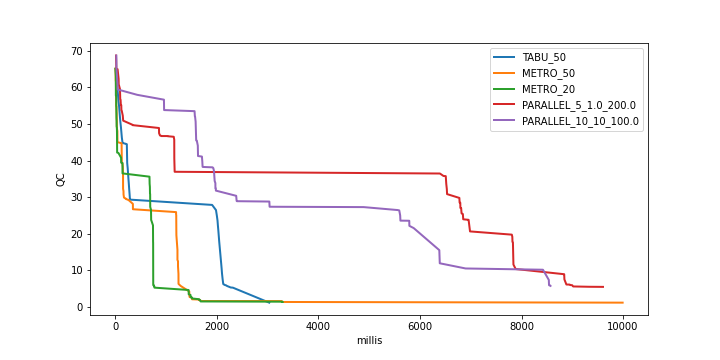

The data file committed next to this chart (first rows):
, algo, step, millisFromStart, qcEvals, modelEvals, qc
1, TABU_50, 260, 2833, 2350, 25938, 1.063
2, METRO_20, 26789, 2713, 18668, 26790, 1.195
3, METRO_50, 77365, 8361, 54215, 77366, 1.211
4, TABU_5, 32, 772, 311, 3234, 29.27
5, TABU_10, 32, 313, 311, 3234, 29.27
6, STEEPEST_DESCENT, 32, 287, 311, 3265, 29.27
7, PARALLEL_5_1.0_200.0, 2, 9614, 3238, 4364, 29.27
8, RANDOM_DESCENT, 270, 27, 204, 271, 32.72
9, PARALLEL_10_10_100.0, 2, 6272, 6427, 8647, 39.28
